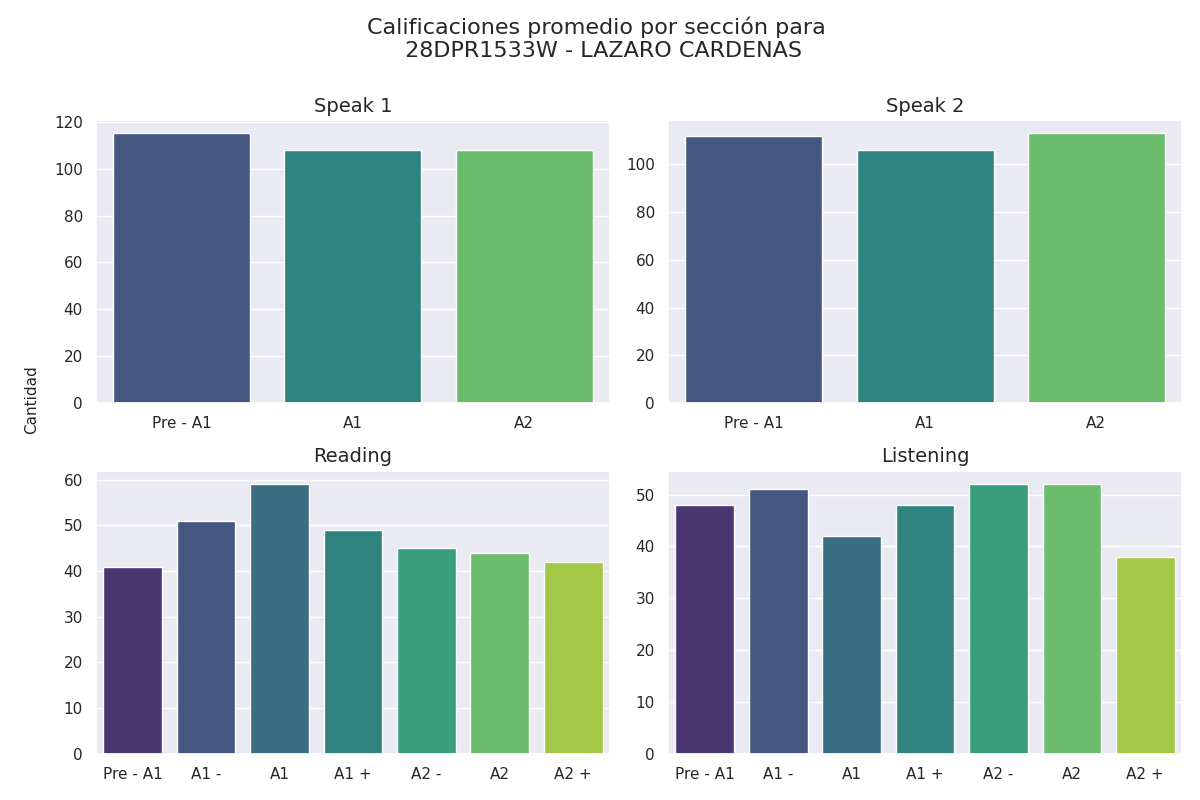

Data behind this chart, as committed beside it:
seccion, calificacion, cantidad
speak 1, Pre - A1, 115
speak 1, A1, 108
speak 1, A2, 108
speak 2, Pre - A1, 112
speak 2, A1, 106
speak 2, A2, 113
reading, Pre - A1, 41
reading, A1 -, 51
reading, A1, 59
reading, A1 +, 49
reading, A2 -, 45
reading, A2, 44
reading, A2 +, 42
listening, Pre - A1, 48
listening, A1 -, 51
listening, A1, 42
listening, A1 +, 48
listening, A2 -, 52
listening, A2, 52
listening, A2 +, 38
